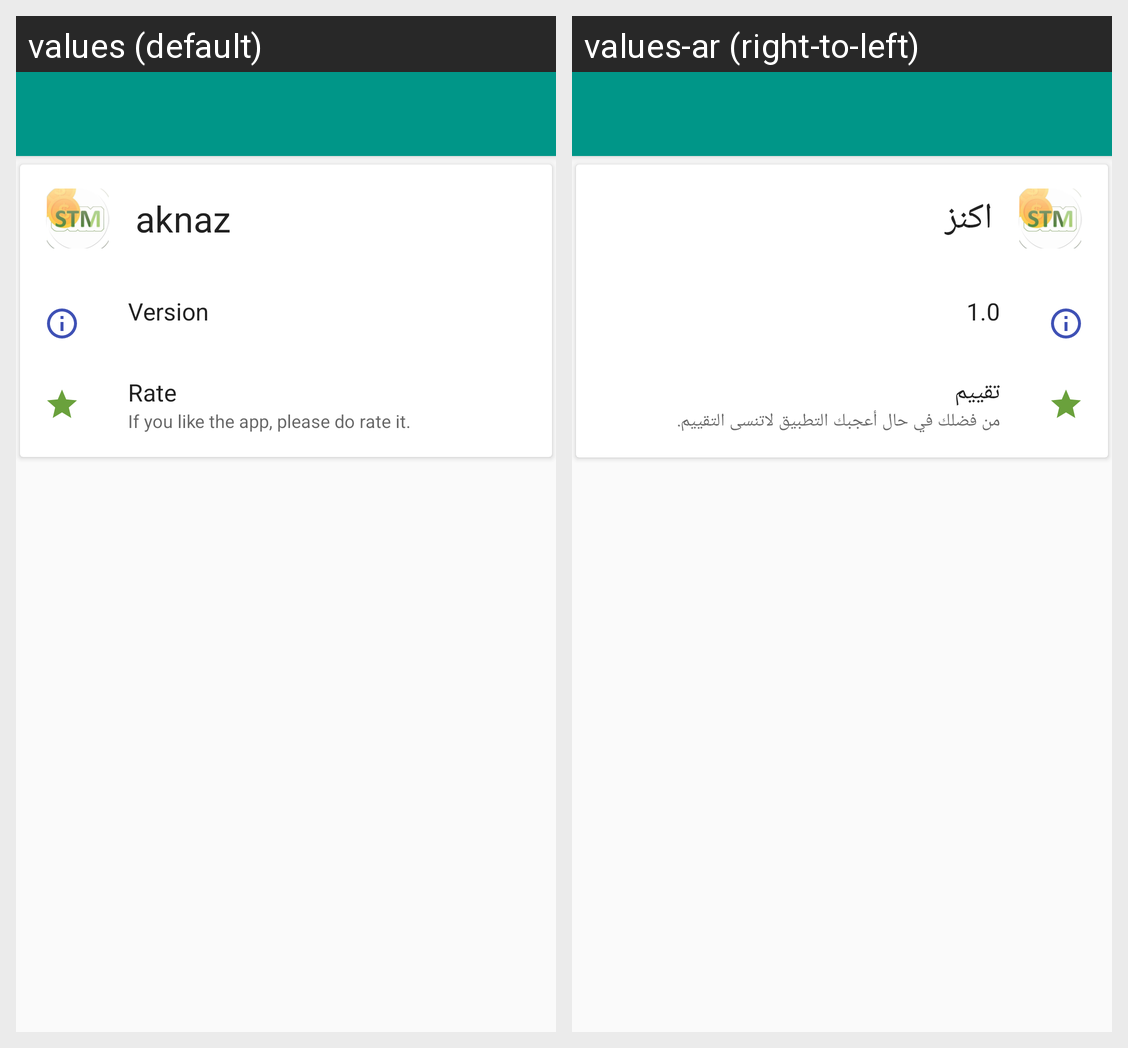

Locale-by-locale string values for the Android screen shown in this grid:
Android screen res/layout/activity_about.xml rendered under 2 locales, left to right: values (default), values-ar (right-to-left). Device: Nexus 5 (rendered at 1080×1920; each locale shown at half size, 540×960, under a caption strip naming it); theme AppTheme.
Strings drawn on this screen, with the default value and each locale's value (text and hints the layout hard-codes, and strings that could not be matched under every locale, appear in the picture but are not listed):

app_name
  values: aknaz
  values-ar: اكنز

version
  values: Version
  values-ar: 1.0

rate
  values: Rate
  values-ar: تقييم

if_you_like_the_app_please_do_rate_it
  values: If you like the app, please do rate it.
  values-ar: من فضلك في حال أعجبك التطبيق لاتنسى التقييم.
